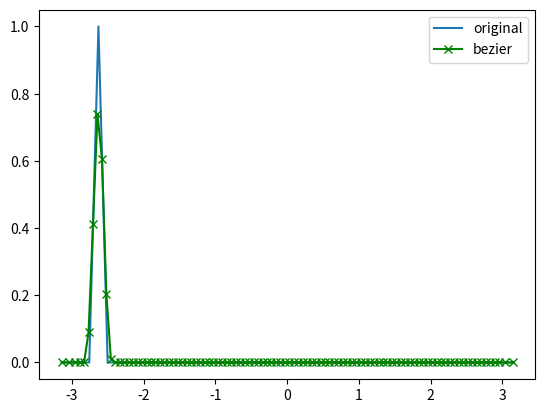

This figure's Python source:
import numpy as np

class BSpline():
    def __init__(self, knots=3):
        self._knots = knots


    def _spline_basis(self, u, i, k, t_nodes):
        if k == 1:
            # Spline of degree 0:
            if t_nodes[i] <= u and u < t_nodes[i+1]:
                return 1
            
            else:
                return 0
            
        else:
            num_1 = u - t_nodes[i]
            den_1 = t_nodes[i+k-1] - t_nodes[i]
                            
            num_2 = t_nodes[i+k] - u
            den_2 = t_nodes[i+k] - t_nodes[i+1]

            if den_1 < 1e-8:
                coef_1 = 0
            else:
                coef_1 = num_1/den_1
                            
            if den_2 < 1e-8:
                coef_2 = 0
            else:
                coef_2 = num_2/den_2

            return coef_1 * self._spline_basis(u, i, k-1, t_nodes) + coef_2 * self._spline_basis(u, i+1, k-1, t_nodes)
        

    def fit(self, P, n_points=100):
        n, d = P.shape
        m = self._knots + n + 1
        t_knots = np.array([0.]*self._knots + list(range(1,n-self._knots+1)) + [n-self._knots+1]*self._knots)/float(n-self._knots+1)
        
        x = np.linspace(0., 1.-1e-12, n_points)
        C_bspline = np.zeros([n_points, d])
        
        for i, x_i in enumerate(x):
            C_bspline[i,:] = np.dot(P.transpose(), [self._spline_basis(x_i, j, self._knots, t_knots) for j in range(n)])
            
        return C_bspline




if __name__ == '__main__':
    import matplotlib.pyplot as plt

    bspline_fitter = BSpline(knots=3)

    x = np.linspace(-np.pi, np.pi, 50)
    y = 0.0*x
    y[4] = 1.0

    P = np.column_stack((x, y))

    plt.plot(x, y, label='original')
    bspline_fitting = bspline_fitter.fit(P, n_points=100)

    print('bspline shape: ', bspline_fitting.shape)
    plt.plot(bspline_fitting[:,0], bspline_fitting[:,1], 'g-x', label='bezier')
    
    plt.legend()
    plt.show()